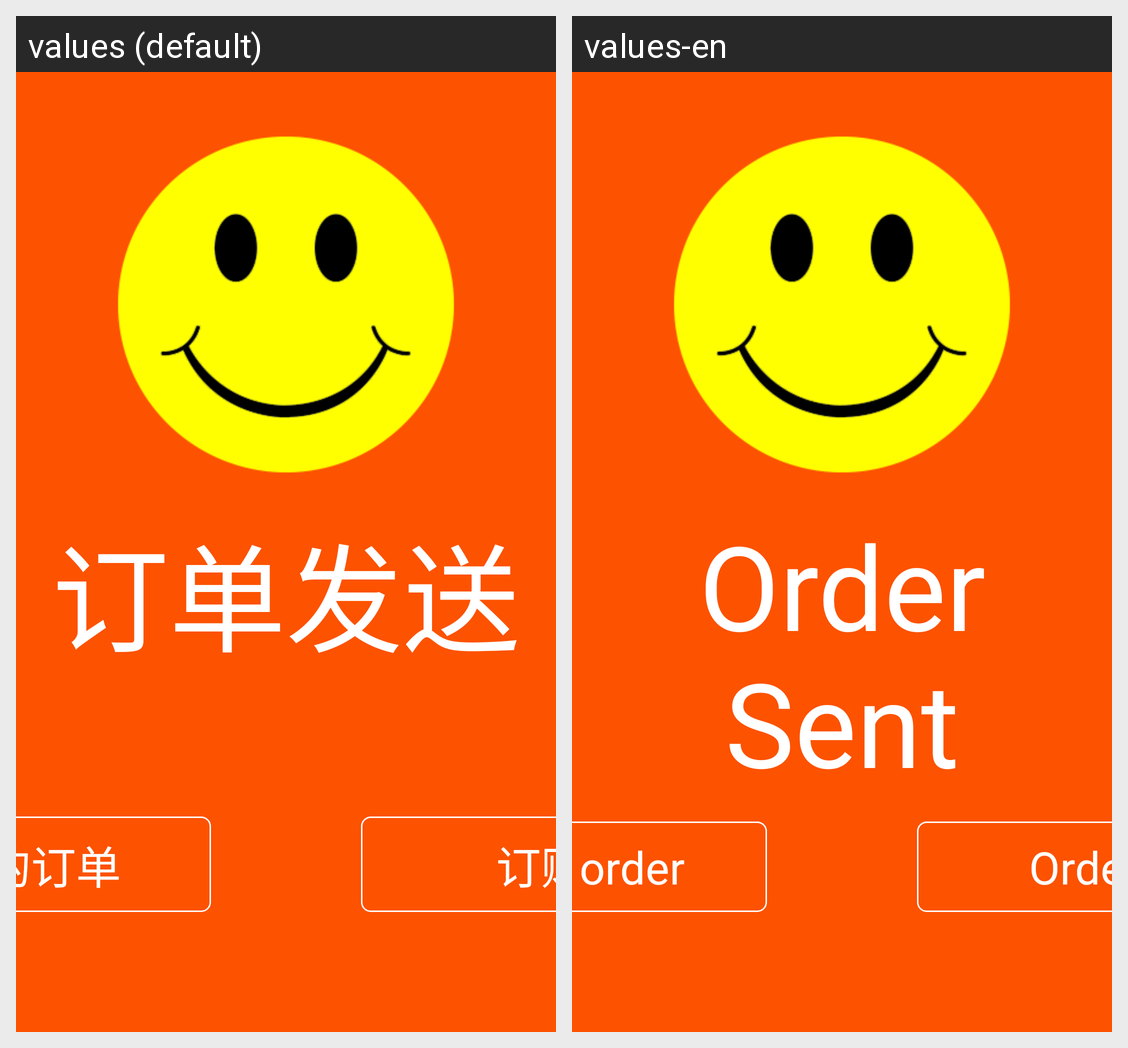

This grid shows one Android layout under two languages. Give, for every string resource on the screen, its name, the default text and each shown locale's text.
Android screen res/layout/activity_order_success.xml rendered under 2 locales, left to right: values (default), values-en. Device: Nexus 5 (rendered at 1080×1920; each locale shown at half size, 540×960, under a caption strip naming it); theme AppTheme.
Strings drawn on this screen, with the default value and each locale's value (text and hints the layout hard-codes, and strings that could not be matched under every locale, appear in the picture but are not listed):

order_success
  values: 订单发送
  values-en: Order Sent

view_order
  values: 查看我的订单
  values-en: View my order

order_more
  values: 订购更多
  values-en: Order More
